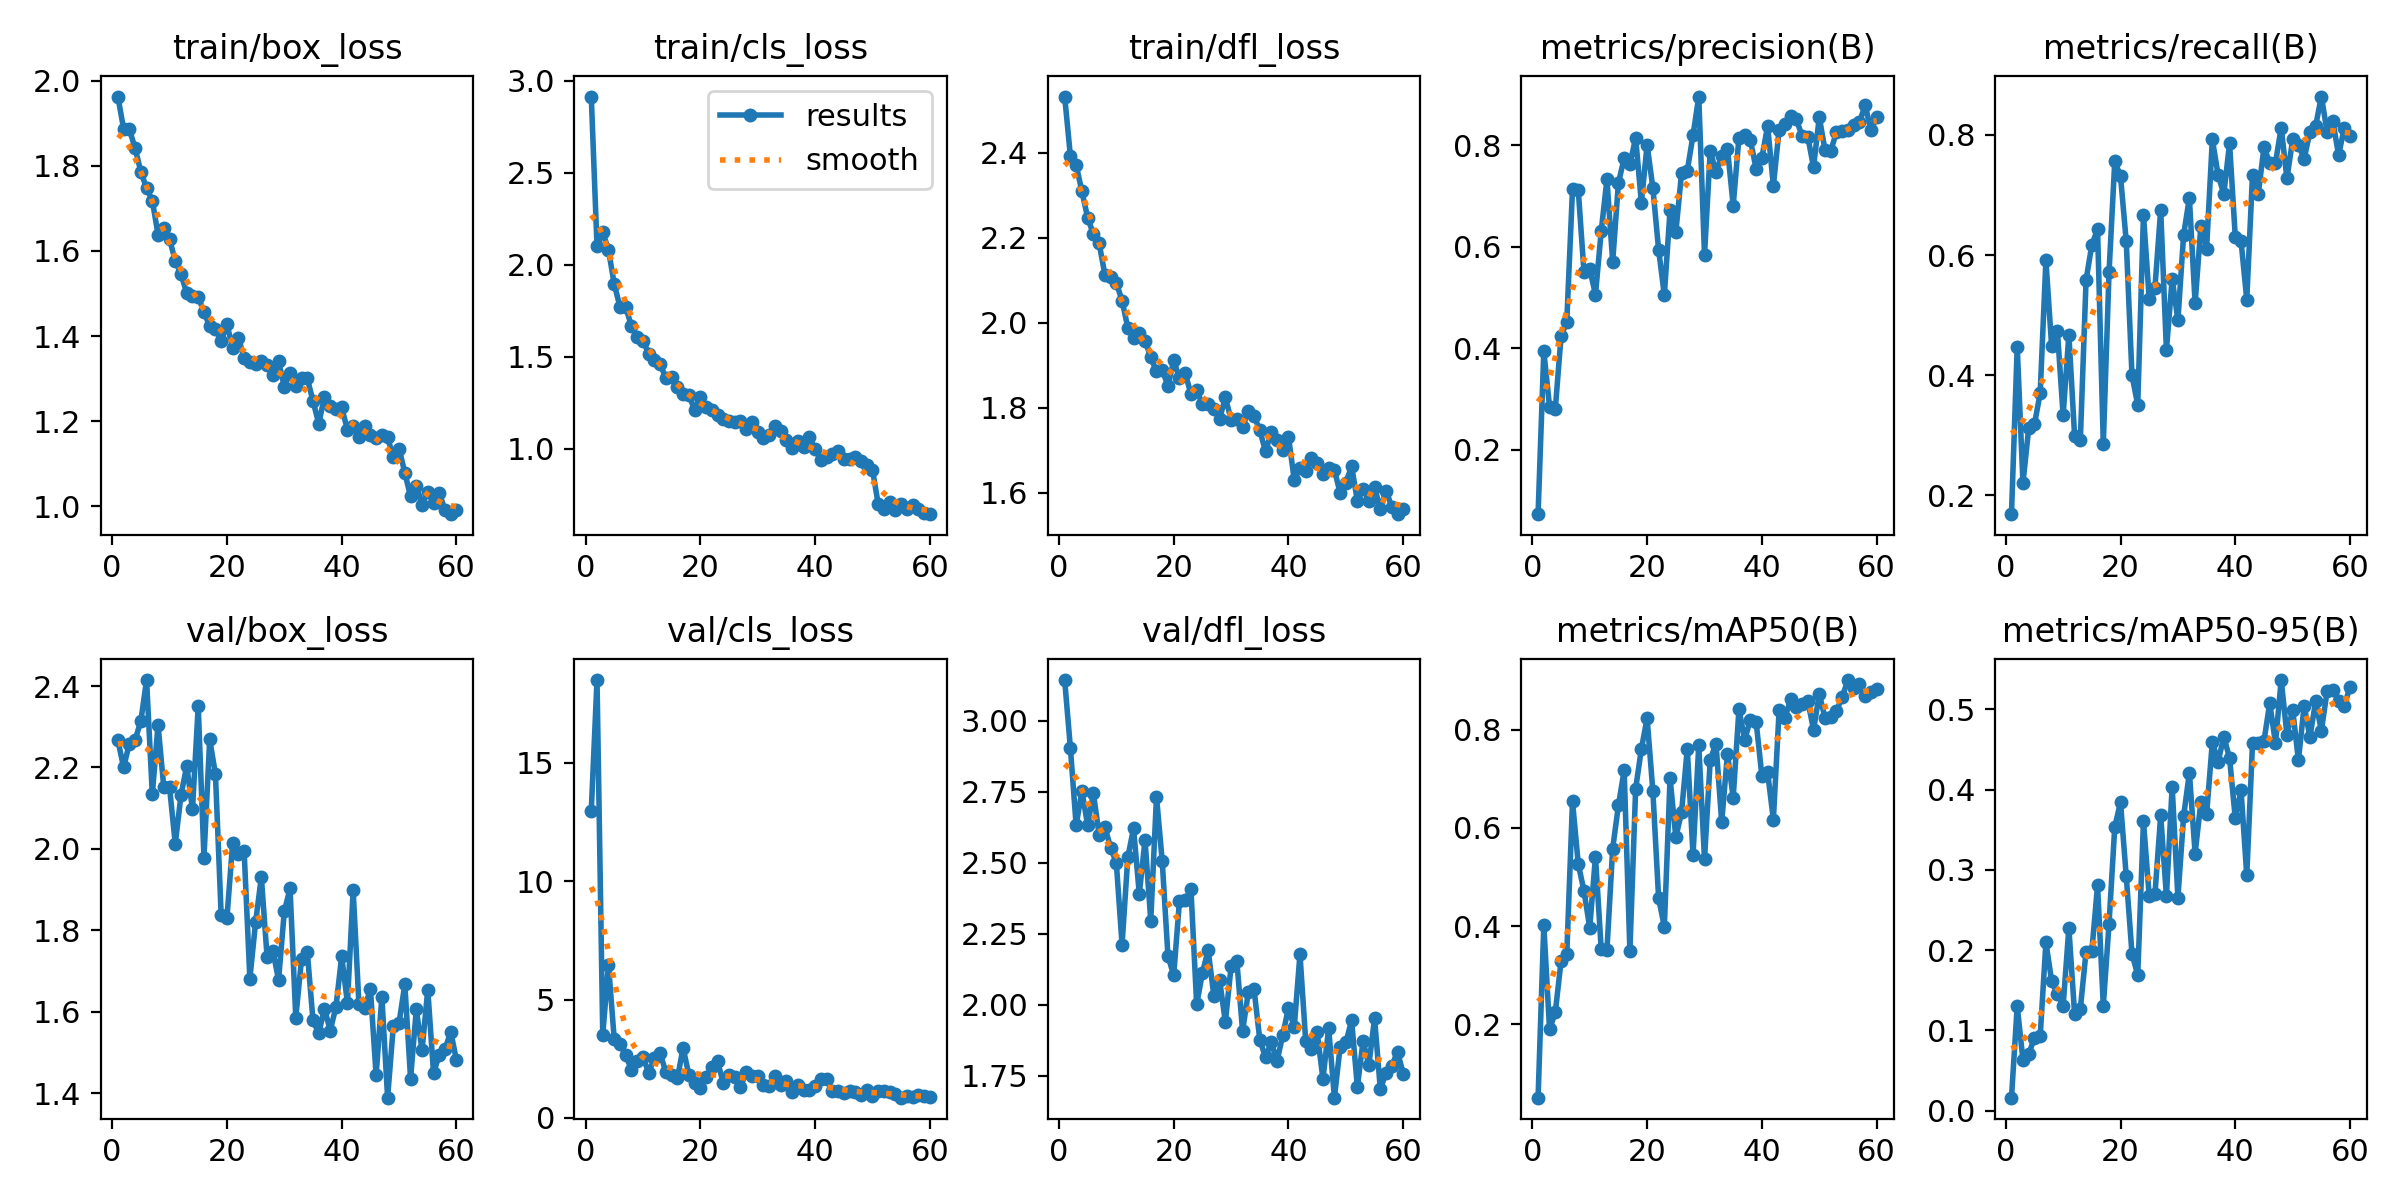

The file beside this chart, header and first rows:
epoch, time, train/box_loss, train/cls_loss, train/dfl_loss, metrics/precision(B), metrics/recall(B), metrics/mAP50(B), metrics/mAP50-95(B), val/box_loss, val/cls_loss, val/dfl_loss, lr/pg0, lr/pg1, lr/pg2
1, 36.74, 1.963, 2.913, 2.533, 0.07271, 0.1688, 0.0502, 0.01615, 2.266, 12.97, 3.143, 0.0003301, 0.0003301, 0.06732
2, 69.06, 1.887, 2.101, 2.392, 0.394, 0.4474, 0.4017, 0.13, 2.2, 18.5, 2.903, 0.0006525, 0.0006525, 0.03431
3, 101.3, 1.886, 2.177, 2.372, 0.2846, 0.2208, 0.1896, 0.063, 2.258, 3.512, 2.631, 0.0009639, 0.0009639, 0.001284
4, 133.6, 1.841, 2.08, 2.309, 0.2797, 0.3117, 0.2239, 0.07047, 2.268, 6.475, 2.753, 0.0009505, 0.0009505, 0.0009505
5, 165.9, 1.786, 1.896, 2.248, 0.4232, 0.3182, 0.3281, 0.09068, 2.314, 3.322, 2.632, 0.000934, 0.000934, 0.000934
6, 198.2, 1.748, 1.77, 2.209, 0.4523, 0.3701, 0.3422, 0.09235, 2.415, 3.142, 2.745, 0.0009175, 0.0009175, 0.0009175
7, 230.6, 1.718, 1.769, 2.188, 0.7135, 0.5909, 0.6541, 0.2096, 2.134, 2.641, 2.599, 0.000901, 0.000901, 0.000901
8, 262.9, 1.638, 1.668, 2.114, 0.7122, 0.4481, 0.5268, 0.1614, 2.304, 2.039, 2.627, 0.0008845, 0.0008845, 0.0008845
9, 295.2, 1.654, 1.609, 2.107, 0.5499, 0.474, 0.4716, 0.1452, 2.151, 2.393, 2.553, 0.000868, 0.000868, 0.000868
10, 327.5, 1.628, 1.587, 2.094, 0.5561, 0.3336, 0.3964, 0.1306, 2.151, 2.581, 2.499, 0.0008515, 0.0008515, 0.0008515
11, 359.8, 1.577, 1.518, 2.052, 0.5058, 0.4675, 0.5418, 0.2276, 2.012, 1.904, 2.211, 0.000835, 0.000835, 0.000835
12, 392.2, 1.546, 1.482, 1.989, 0.6304, 0.299, 0.3528, 0.1204, 2.132, 2.541, 2.518, 0.0008185, 0.0008185, 0.0008185
13, 424.4, 1.501, 1.463, 1.964, 0.733, 0.2922, 0.3516, 0.1268, 2.204, 2.733, 2.621, 0.000802, 0.000802, 0.000802
14, 456.6, 1.495, 1.382, 1.976, 0.5703, 0.5584, 0.5581, 0.1981, 2.097, 1.926, 2.39, 0.0007855, 0.0007855, 0.0007855
15, 488.9, 1.492, 1.39, 1.958, 0.7258, 0.6169, 0.6459, 0.1984, 2.351, 1.81, 2.579, 0.000769, 0.000769, 0.000769
16, 521.1, 1.457, 1.334, 1.92, 0.7745, 0.6429, 0.7174, 0.2806, 1.978, 1.666, 2.296, 0.0007525, 0.0007525, 0.0007525
17, 553.5, 1.422, 1.297, 1.886, 0.7625, 0.2857, 0.3485, 0.1307, 2.269, 2.965, 2.732, 0.000736, 0.000736, 0.000736
18, 585.7, 1.416, 1.292, 1.89, 0.8148, 0.5714, 0.6796, 0.2329, 2.184, 1.822, 2.504, 0.0007195, 0.0007195, 0.0007195
19, 618, 1.388, 1.214, 1.852, 0.6872, 0.756, 0.761, 0.3537, 1.837, 1.463, 2.17, 0.000703, 0.000703, 0.000703
20, 650.3, 1.428, 1.284, 1.912, 0.8008, 0.731, 0.8236, 0.3839, 1.829, 1.28, 2.104, 0.0006865, 0.0006865, 0.0006865
21, 682.6, 1.372, 1.225, 1.87, 0.7162, 0.6226, 0.6752, 0.2917, 2.014, 1.722, 2.365, 0.00067, 0.00067, 0.00067
22, 714.9, 1.396, 1.21, 1.882, 0.5945, 0.3998, 0.4578, 0.1954, 1.987, 2.138, 2.367, 0.0006535, 0.0006535, 0.0006535
23, 747.2, 1.348, 1.184, 1.833, 0.5048, 0.3507, 0.3984, 0.1689, 1.995, 2.405, 2.407, 0.000637, 0.000637, 0.000637
24, 779.4, 1.339, 1.162, 1.843, 0.6725, 0.6669, 0.7013, 0.3604, 1.681, 1.463, 2.001, 0.0006205, 0.0006205, 0.0006205
25, 811.7, 1.334, 1.151, 1.808, 0.6284, 0.527, 0.5812, 0.2671, 1.82, 1.809, 2.111, 0.000604, 0.000604, 0.000604
26, 844, 1.343, 1.144, 1.808, 0.7454, 0.5454, 0.6316, 0.2694, 1.931, 1.733, 2.193, 0.0005875, 0.0005875, 0.0005875
27, 876.2, 1.331, 1.152, 1.799, 0.7501, 0.6753, 0.7614, 0.3677, 1.734, 1.305, 2.03, 0.000571, 0.000571, 0.000571
28, 908.5, 1.309, 1.11, 1.775, 0.8197, 0.4416, 0.5452, 0.2671, 1.75, 1.942, 2.086, 0.0005545, 0.0005545, 0.0005545
29, 940.8, 1.341, 1.144, 1.825, 0.8962, 0.5605, 0.7688, 0.4036, 1.678, 1.79, 1.939, 0.000538, 0.000538, 0.000538
30, 973.1, 1.281, 1.089, 1.773, 0.5836, 0.4915, 0.5364, 0.2653, 1.846, 1.762, 2.134, 0.0005215, 0.0005215, 0.0005215
31, 1005, 1.314, 1.057, 1.774, 0.7897, 0.6341, 0.7388, 0.3671, 1.903, 1.404, 2.153, 0.000505, 0.000505, 0.000505
32, 1038, 1.282, 1.078, 1.755, 0.7468, 0.6948, 0.7721, 0.4208, 1.585, 1.331, 1.907, 0.0004885, 0.0004885, 0.0004885
33, 1070, 1.301, 1.125, 1.793, 0.7795, 0.5195, 0.6119, 0.3203, 1.729, 1.774, 2.043, 0.000472, 0.000472, 0.000472
34, 1102, 1.301, 1.097, 1.781, 0.7933, 0.6478, 0.7514, 0.3844, 1.747, 1.398, 2.053, 0.0004555, 0.0004555, 0.0004555
35, 1135, 1.248, 1.05, 1.747, 0.6813, 0.6108, 0.6617, 0.3692, 1.578, 1.574, 1.876, 0.000439, 0.000439, 0.000439
36, 1167, 1.194, 1.005, 1.698, 0.8152, 0.7922, 0.8416, 0.4591, 1.547, 1.085, 1.814, 0.0004225, 0.0004225, 0.0004225
37, 1199, 1.257, 1.045, 1.742, 0.8206, 0.7338, 0.7799, 0.4345, 1.608, 1.412, 1.868, 0.000406, 0.000406, 0.000406
38, 1232, 1.235, 1.012, 1.725, 0.8098, 0.7013, 0.8209, 0.4656, 1.554, 1.164, 1.8, 0.0003895, 0.0003895, 0.0003895
39, 1264, 1.229, 1.063, 1.702, 0.7535, 0.7857, 0.8158, 0.4392, 1.612, 1.187, 1.892, 0.000373, 0.000373, 0.000373
40, 1296, 1.232, 0.9985, 1.732, 0.7757, 0.6299, 0.7058, 0.3641, 1.736, 1.344, 1.989, 0.0003565, 0.0003565, 0.0003565
41, 1328, 1.18, 0.9394, 1.632, 0.8381, 0.6234, 0.7131, 0.3993, 1.621, 1.646, 1.92, 0.00034, 0.00034, 0.00034
42, 1361, 1.188, 0.9577, 1.66, 0.7201, 0.526, 0.6168, 0.2929, 1.898, 1.663, 2.177, 0.0003235, 0.0003235, 0.0003235
43, 1393, 1.164, 0.9731, 1.651, 0.8309, 0.7338, 0.8399, 0.4574, 1.619, 1.131, 1.871, 0.000307, 0.000307, 0.000307
44, 1425, 1.189, 0.9866, 1.682, 0.8419, 0.7013, 0.8236, 0.4579, 1.608, 1.145, 1.845, 0.0002905, 0.0002905, 0.0002905
45, 1458, 1.167, 0.9443, 1.671, 0.8581, 0.7792, 0.8621, 0.4604, 1.656, 1.055, 1.902, 0.000274, 0.000274, 0.000274
46, 1490, 1.161, 0.945, 1.644, 0.8512, 0.7532, 0.8475, 0.5076, 1.444, 1.156, 1.738, 0.0002575, 0.0002575, 0.0002575
47, 1522, 1.168, 0.9573, 1.659, 0.8188, 0.7532, 0.8536, 0.4577, 1.637, 1.104, 1.916, 0.000241, 0.000241, 0.000241
48, 1554, 1.162, 0.9353, 1.654, 0.817, 0.8119, 0.8595, 0.5363, 1.389, 0.9804, 1.672, 0.0002245, 0.0002245, 0.0002245
49, 1587, 1.115, 0.9108, 1.6, 0.7568, 0.7274, 0.8001, 0.4682, 1.565, 1.169, 1.851, 0.000208, 0.000208, 0.000208
50, 1619, 1.136, 0.8868, 1.625, 0.8558, 0.7922, 0.8725, 0.4993, 1.573, 0.931, 1.867, 0.0001915, 0.0001915, 0.0001915
51, 1652, 1.079, 0.6995, 1.663, 0.7903, 0.7832, 0.8245, 0.4363, 1.667, 1.133, 1.944, 0.000175, 0.000175, 0.000175
52, 1684, 1.023, 0.6745, 1.581, 0.7889, 0.7597, 0.8263, 0.5045, 1.435, 1.157, 1.71, 0.0001585, 0.0001585, 0.0001585
53, 1716, 1.049, 0.7115, 1.61, 0.8266, 0.8052, 0.8388, 0.4654, 1.605, 1.081, 1.872, 0.000142, 0.000142, 0.000142
54, 1748, 1.003, 0.6685, 1.582, 0.8284, 0.8148, 0.8676, 0.5097, 1.506, 1.001, 1.787, 0.0001255, 0.0001255, 0.0001255
55, 1781, 1.035, 0.7021, 1.614, 0.8301, 0.8636, 0.9015, 0.4734, 1.654, 0.8554, 1.952, 0.000109, 0.000109, 0.000109
56, 1813, 1.007, 0.6762, 1.562, 0.8408, 0.8052, 0.8851, 0.5225, 1.45, 0.9251, 1.702, 9.25e-05, 9.25e-05, 9.25e-05
57, 1845, 1.031, 0.6965, 1.606, 0.8463, 0.8226, 0.8929, 0.5233, 1.493, 0.8692, 1.759, 7.6e-05, 7.6e-05, 7.6e-05
58, 1877, 0.9914, 0.6724, 1.567, 0.8788, 0.7662, 0.8698, 0.5102, 1.507, 0.9535, 1.784, 5.95e-05, 5.95e-05, 5.95e-05
59, 1909, 0.9815, 0.6537, 1.55, 0.8294, 0.8117, 0.8769, 0.5045, 1.551, 0.9472, 1.834, 4.3e-05, 4.3e-05, 4.3e-05
60, 1942, 0.9905, 0.6456, 1.563, 0.8556, 0.7987, 0.8825, 0.5281, 1.48, 0.8743, 1.756, 2.65e-05, 2.65e-05, 2.65e-05
